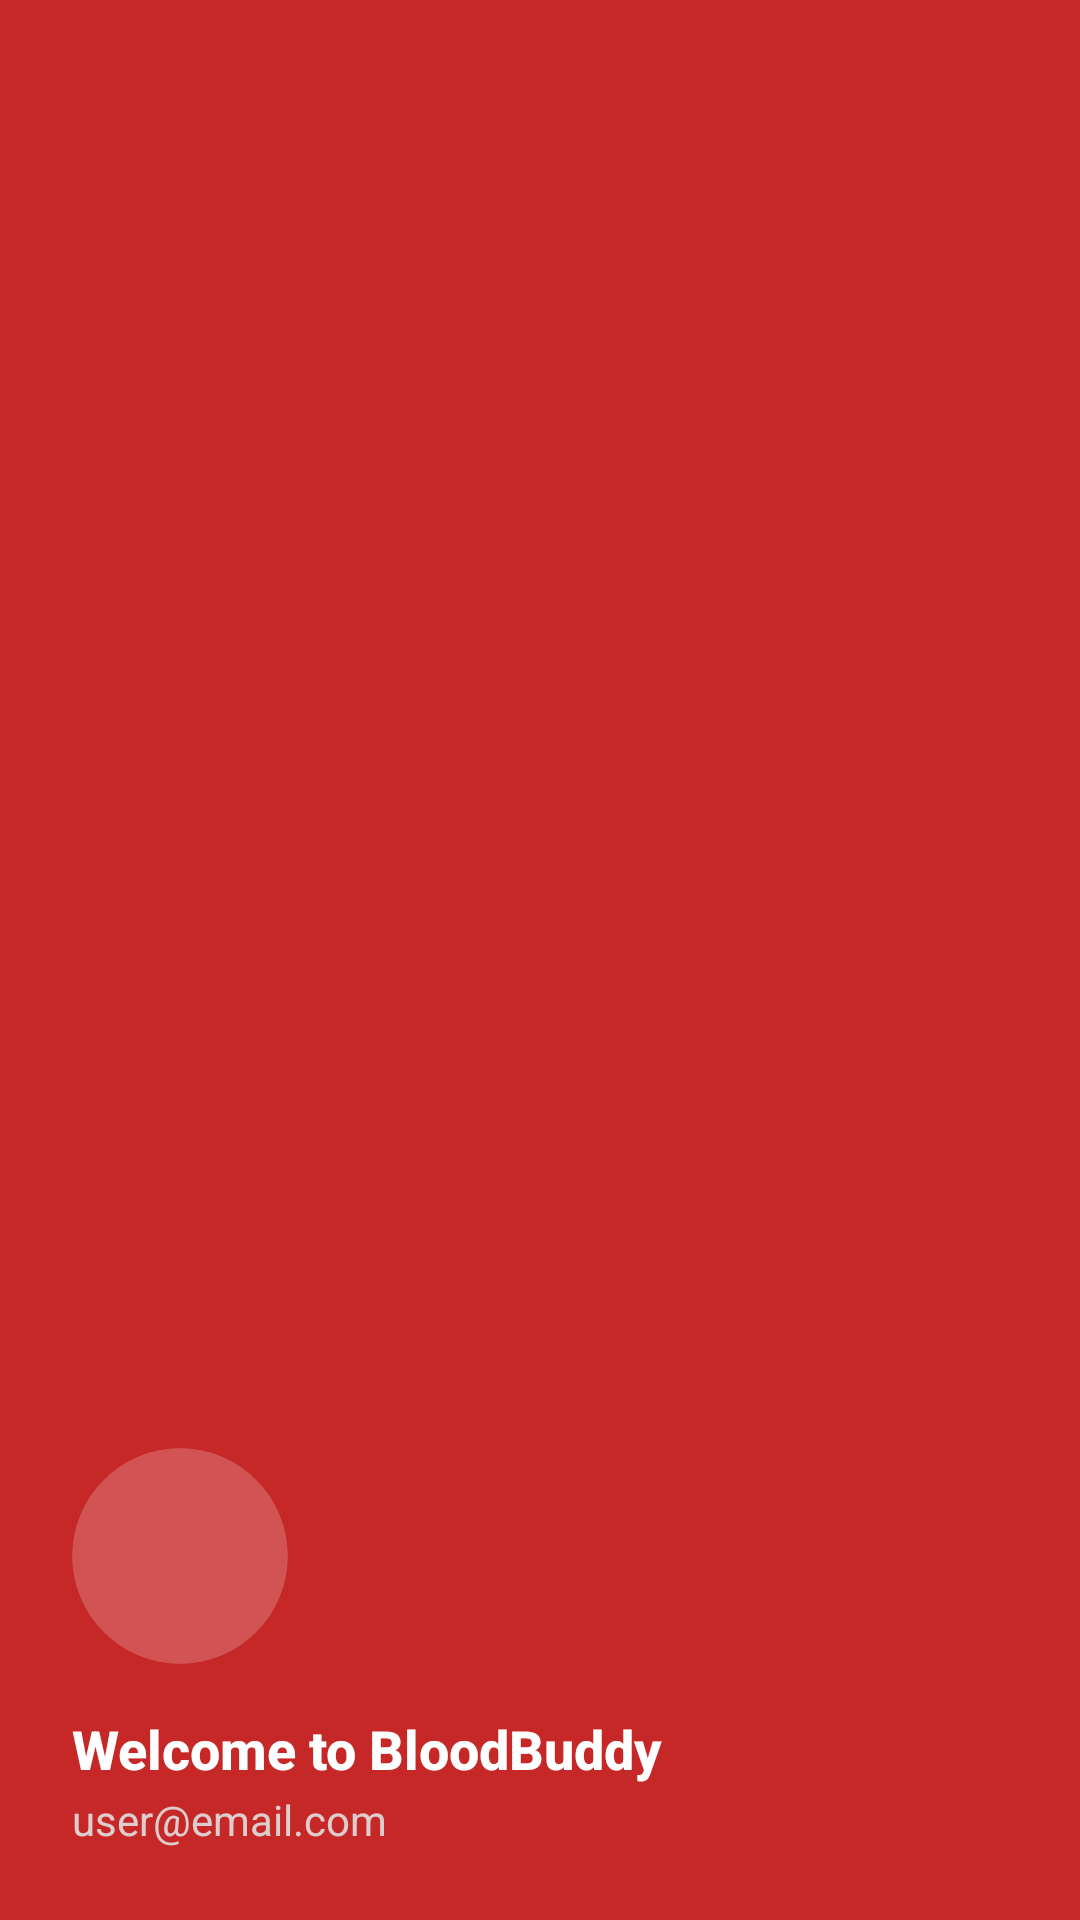

The Android layout XML behind this screen, and the referenced resources:
<!-- AndroidManifest.xml: application theme Theme.MyApplication -->
<!-- res/layout/header.xml -->
<?xml version="1.0" encoding="utf-8"?>
<LinearLayout xmlns:android="http://schemas.android.com/apk/res/android"
    xmlns:app="http://schemas.android.com/apk/res-auto"
    android:layout_width="match_parent"
    android:layout_height="220dp"
    android:background="#C62828"
    android:gravity="bottom"
    android:orientation="vertical"
    android:padding="24dp">

    
    <androidx.cardview.widget.CardView
        android:id="@+id/nav_header_card"
        android:layout_width="72dp"
        android:layout_height="72dp"
        app:cardCornerRadius="36dp"
        app:cardElevation="0dp"
        app:cardBackgroundColor="#33FFFFFF">

        <FrameLayout
            android:layout_width="match_parent"
            android:layout_height="match_parent">

            <TextView
                android:id="@+id/nav_header_initial"
                android:layout_width="match_parent"
                android:layout_height="match_parent"
                android:gravity="center"
                android:text="B"
                android:textColor="@color/white"
                android:textSize="28sp"
                android:textStyle="bold"
                android:visibility="gone" />

            <ImageView
                android:id="@+id/nav_header_image"
                android:layout_width="match_parent"
                android:layout_height="match_parent"
                android:padding="16dp"
                android:src="@drawable/account"
                app:tint="@color/white" />
        </FrameLayout>
    </androidx.cardview.widget.CardView>

    
    <TextView
        android:id="@+id/textView9"
        android:layout_width="match_parent"
        android:layout_height="wrap_content"
        android:layout_marginTop="16dp"
        android:text="Welcome to BloodBuddy"
        android:textColor="@color/white"
        android:textSize="18sp"
        android:fontFamily="sans-serif-medium"
        android:textStyle="bold"
        android:maxLines="1"
        android:ellipsize="end" />

    
    <TextView
        android:id="@+id/textView11"
        android:layout_width="match_parent"
        android:layout_height="wrap_content"
        android:layout_marginTop="2dp"
        android:text="user@email.com"
        android:textColor="#E0E0E0"
        android:textSize="14sp"
        android:alpha="0.9"
        android:maxLines="1"
        android:ellipsize="end" />

</LinearLayout>
<!-- resources referenced by this layout -->
<resources>
  <color name="white">#FFFFFFFF</color>
  <style name="Theme.MyApplication" parent="Theme.MaterialComponents.Light.NoActionBar">
          
          <item name="colorPrimary">#C62828</item>
          <item name="colorPrimaryVariant">#8E0000</item>
          <item name="colorOnPrimary">@color/white</item>
  
          
          <item name="colorSecondary">#C62828</item>
          <item name="colorSecondaryVariant">#8E0000</item>
          <item name="colorOnSecondary">@color/white</item>
  
          
          <item name="android:statusBarColor">#C62828</item>
  
          
          <item name="android:spinnerDropDownItemStyle">@style/CustomSpinnerDropDownItemStyle</item>
          <item name="android:spinnerItemStyle">@style/CustomSpinnerItemStyle</item>
      </style>
  <style name="CustomSpinnerDropDownItemStyle" parent="Widget.AppCompat.DropDownItem.Spinner">
          <item name="android:background">#FFFFFF</item>
          <item name="android:textColor">#212121</item>
          <item name="android:padding">12dp</item>
      </style>
  <style name="CustomSpinnerItemStyle" parent="Widget.AppCompat.TextView.SpinnerItem">
          <item name="android:textColor">#212121</item>
          <item name="android:padding">12dp</item>
      </style>
</resources>
